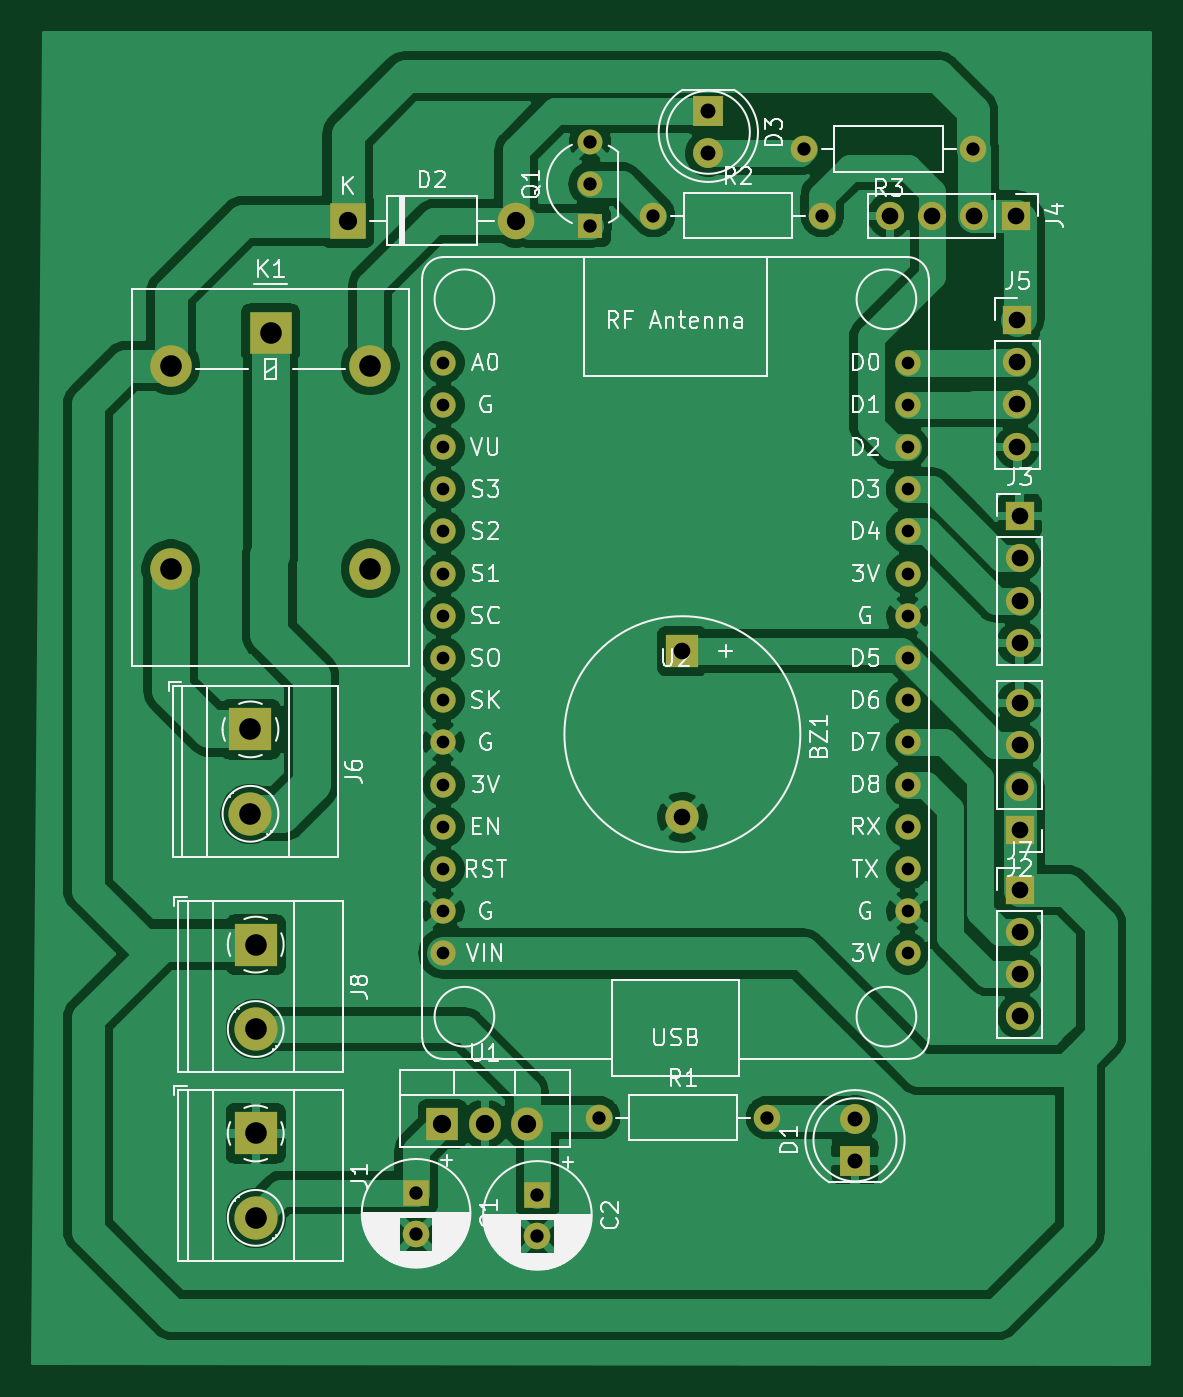
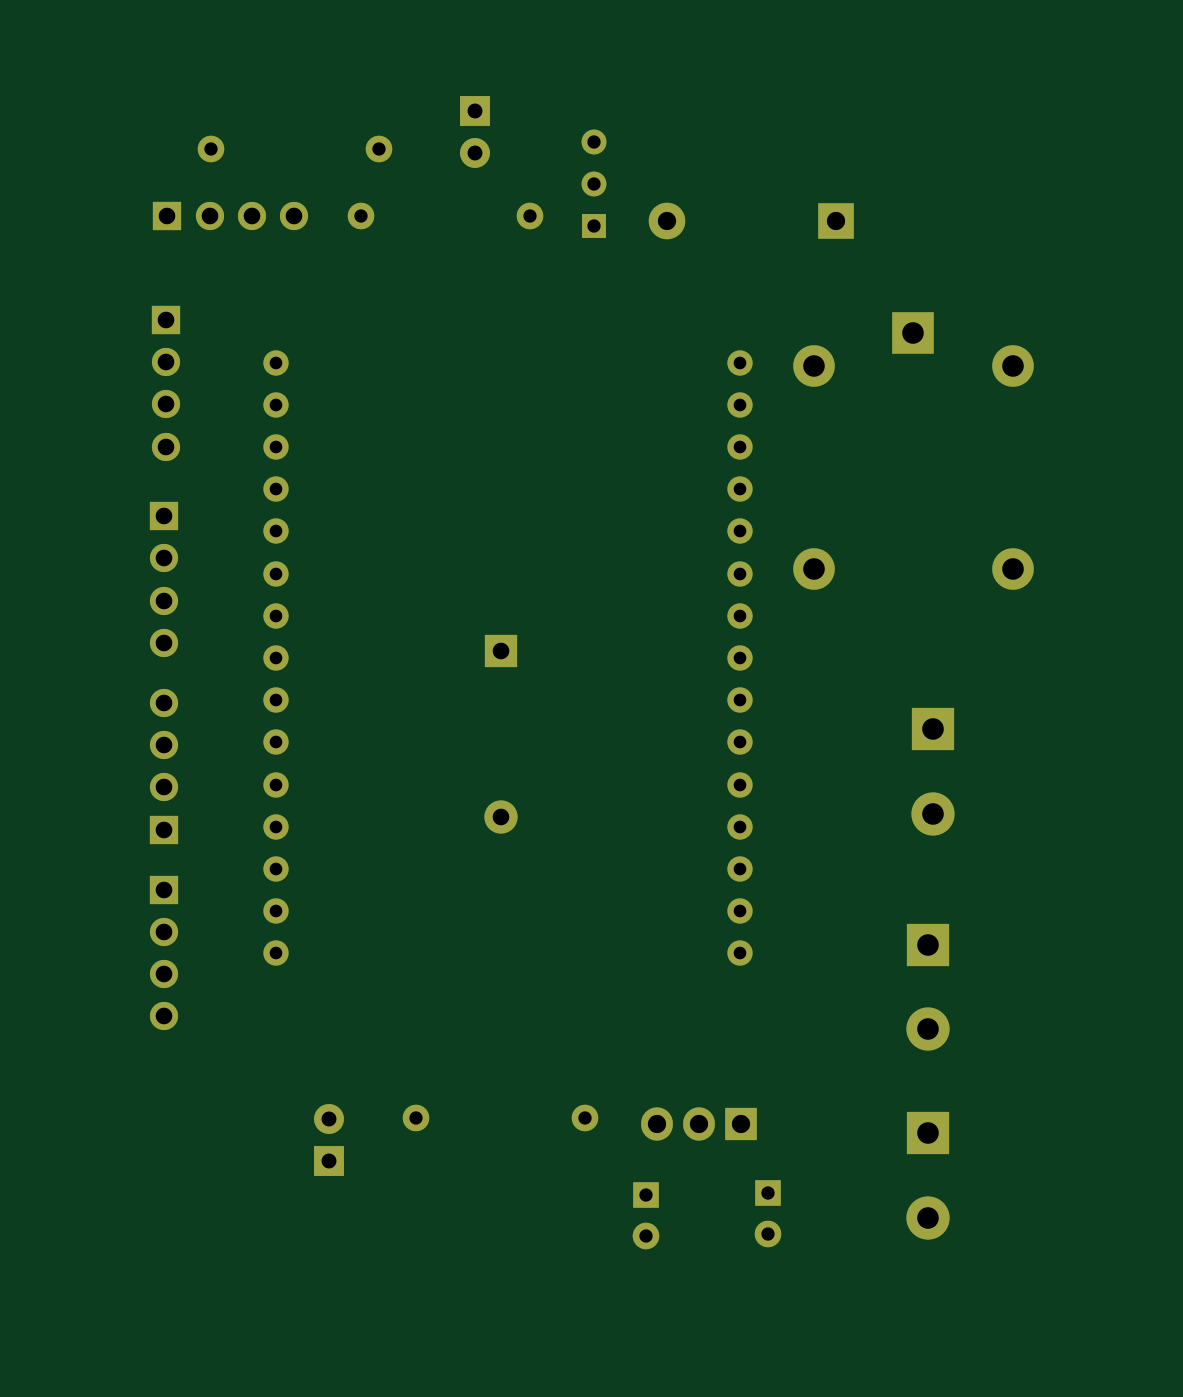
Circuit board: 11 layer files. Board 67.2 x 80.1 mm.
- bottom_copper: vehilcletheftdetection-B_Cu.gbr (6697 bytes)
- bottom_mask: vehilcletheftdetection-B_Mask.gbr (3602 bytes)
- paste: vehilcletheftdetection-B_Paste.gbr (475 bytes)
- bottom_silk: vehilcletheftdetection-B_SilkS.gbr (476 bytes)
- outline: vehilcletheftdetection-Edge_Cuts.gbr (448 bytes)
- top_copper: vehilcletheftdetection-F_Cu.gbr (129844 bytes)
- top_mask: vehilcletheftdetection-F_Mask.gbr (3602 bytes)
- paste: vehilcletheftdetection-F_Paste.gbr (475 bytes)
- top_silk: vehilcletheftdetection-F_SilkS.gbr (55203 bytes)
- drill: vehilcletheftdetection-NPTH.drl (271 bytes)
- drill: vehilcletheftdetection-PTH.drl (1626 bytes)

=== bottom_copper: vehilcletheftdetection-B_Cu.gbr (6697 bytes, source omitted) ===
=== bottom_mask: vehilcletheftdetection-B_Mask.gbr ===
%TF.GenerationSoftware,KiCad,Pcbnew,(5.1.12)-1*%
%TF.CreationDate,2022-02-17T13:14:00+05:30*%
%TF.ProjectId,vehilcletheftdetection,76656869-6c63-46c6-9574-686566746465,rev?*%
%TF.SameCoordinates,Original*%
%TF.FileFunction,Soldermask,Bot*%
%TF.FilePolarity,Negative*%
%FSLAX46Y46*%
G04 Gerber Fmt 4.6, Leading zero omitted, Abs format (unit mm)*
G04 Created by KiCad (PCBNEW (5.1.12)-1) date 2022-02-17 13:14:00*
%MOMM*%
%LPD*%
G01*
G04 APERTURE LIST*
%ADD10O,1.600000X1.600000*%
%ADD11C,1.600000*%
%ADD12R,1.500000X1.500000*%
%ADD13C,1.500000*%
%ADD14O,2.500000X2.500000*%
%ADD15R,2.500000X2.500000*%
%ADD16C,2.600000*%
%ADD17R,2.600000X2.600000*%
%ADD18C,1.524000*%
%ADD19O,1.905000X2.000000*%
%ADD20R,1.905000X2.000000*%
%ADD21O,1.700000X1.700000*%
%ADD22R,1.700000X1.700000*%
%ADD23C,1.800000*%
%ADD24R,1.800000X1.800000*%
%ADD25O,2.200000X2.200000*%
%ADD26R,2.200000X2.200000*%
%ADD27R,1.600000X1.600000*%
%ADD28R,2.000000X2.000000*%
%ADD29C,2.000000*%
G04 APERTURE END LIST*
D10*
%TO.C,R1*%
X67500500Y-101854000D03*
D11*
X57340500Y-101854000D03*
%TD*%
D10*
%TO.C,R3*%
X69723000Y-43561000D03*
D11*
X79883000Y-43561000D03*
%TD*%
D12*
%TO.C,Q1*%
X56832500Y-48196500D03*
D13*
X56832500Y-43116500D03*
X56832500Y-45656500D03*
%TD*%
D14*
%TO.C,K1*%
X43592000Y-56610000D03*
X43592000Y-68810000D03*
X31592000Y-68810000D03*
X31592000Y-56610000D03*
D15*
X37592000Y-54610000D03*
%TD*%
D16*
%TO.C,J8*%
X36703000Y-96520000D03*
D17*
X36703000Y-91440000D03*
%TD*%
D18*
%TO.C,U2*%
X75934600Y-56409100D03*
X75934600Y-58949100D03*
X75934600Y-61489100D03*
X75934600Y-64029100D03*
X75934600Y-66569100D03*
X75934600Y-69109100D03*
X75934600Y-71649100D03*
X75934600Y-74189100D03*
X75934600Y-76729100D03*
X75934600Y-79269100D03*
X75934600Y-81809100D03*
X75934600Y-84349100D03*
X75934600Y-86889100D03*
X75934600Y-89429100D03*
X75934600Y-91969100D03*
X47994600Y-91969100D03*
X47994600Y-89429100D03*
X47994600Y-86889100D03*
X47994600Y-84349100D03*
X47994600Y-81809100D03*
X47994600Y-79269100D03*
X47994600Y-76729100D03*
X47994600Y-74189100D03*
X47994600Y-71649100D03*
X47994600Y-69109100D03*
X47994600Y-66569100D03*
X47994600Y-64029100D03*
X47994600Y-61489100D03*
X47994600Y-58949100D03*
X47994600Y-56409100D03*
%TD*%
D19*
%TO.C,U1*%
X53022500Y-102235000D03*
X50482500Y-102235000D03*
D20*
X47942500Y-102235000D03*
%TD*%
D10*
%TO.C,R2*%
X70802500Y-47561500D03*
D11*
X60642500Y-47561500D03*
%TD*%
D21*
%TO.C,J7*%
X82677000Y-95758000D03*
X82677000Y-93218000D03*
X82677000Y-90678000D03*
D22*
X82677000Y-88138000D03*
%TD*%
D16*
%TO.C,J6*%
X36385500Y-83566000D03*
D17*
X36385500Y-78486000D03*
%TD*%
D21*
%TO.C,J5*%
X82550000Y-61468000D03*
X82550000Y-58928000D03*
X82550000Y-56388000D03*
D22*
X82550000Y-53848000D03*
%TD*%
D21*
%TO.C,J4*%
X74866500Y-47561500D03*
X77406500Y-47561500D03*
X79946500Y-47561500D03*
D22*
X82486500Y-47561500D03*
%TD*%
D21*
%TO.C,J3*%
X82677000Y-73279000D03*
X82677000Y-70739000D03*
X82677000Y-68199000D03*
D22*
X82677000Y-65659000D03*
%TD*%
D21*
%TO.C,J2*%
X82677000Y-76898500D03*
X82677000Y-79438500D03*
X82677000Y-81978500D03*
D22*
X82677000Y-84518500D03*
%TD*%
D16*
%TO.C,J1*%
X36703000Y-107886500D03*
D17*
X36703000Y-102806500D03*
%TD*%
D23*
%TO.C,D3*%
X63944500Y-43815000D03*
D24*
X63944500Y-41275000D03*
%TD*%
D25*
%TO.C,D2*%
X52387500Y-47879000D03*
D26*
X42227500Y-47879000D03*
%TD*%
D23*
%TO.C,D1*%
X72771000Y-101917500D03*
D24*
X72771000Y-104457500D03*
%TD*%
D11*
%TO.C,C2*%
X53657500Y-108989500D03*
D27*
X53657500Y-106489500D03*
%TD*%
D11*
%TO.C,C1*%
X46355000Y-108862500D03*
D27*
X46355000Y-106362500D03*
%TD*%
D28*
%TO.C,BZ1*%
X62382400Y-73774300D03*
D29*
X62382400Y-83774300D03*
%TD*%
M02*

=== paste: vehilcletheftdetection-B_Paste.gbr ===
%TF.GenerationSoftware,KiCad,Pcbnew,(5.1.12)-1*%
%TF.CreationDate,2022-02-17T13:14:00+05:30*%
%TF.ProjectId,vehilcletheftdetection,76656869-6c63-46c6-9574-686566746465,rev?*%
%TF.SameCoordinates,Original*%
%TF.FileFunction,Paste,Bot*%
%TF.FilePolarity,Positive*%
%FSLAX46Y46*%
G04 Gerber Fmt 4.6, Leading zero omitted, Abs format (unit mm)*
G04 Created by KiCad (PCBNEW (5.1.12)-1) date 2022-02-17 13:14:00*
%MOMM*%
%LPD*%
G01*
G04 APERTURE LIST*
G04 APERTURE END LIST*
M02*

=== bottom_silk: vehilcletheftdetection-B_SilkS.gbr ===
%TF.GenerationSoftware,KiCad,Pcbnew,(5.1.12)-1*%
%TF.CreationDate,2022-02-17T13:14:00+05:30*%
%TF.ProjectId,vehilcletheftdetection,76656869-6c63-46c6-9574-686566746465,rev?*%
%TF.SameCoordinates,Original*%
%TF.FileFunction,Legend,Bot*%
%TF.FilePolarity,Positive*%
%FSLAX46Y46*%
G04 Gerber Fmt 4.6, Leading zero omitted, Abs format (unit mm)*
G04 Created by KiCad (PCBNEW (5.1.12)-1) date 2022-02-17 13:14:00*
%MOMM*%
%LPD*%
G01*
G04 APERTURE LIST*
G04 APERTURE END LIST*
M02*

=== outline: vehilcletheftdetection-Edge_Cuts.gbr ===
%TF.GenerationSoftware,KiCad,Pcbnew,(5.1.12)-1*%
%TF.CreationDate,2022-02-17T13:14:00+05:30*%
%TF.ProjectId,vehilcletheftdetection,76656869-6c63-46c6-9574-686566746465,rev?*%
%TF.SameCoordinates,Original*%
%TF.FileFunction,Profile,NP*%
%FSLAX46Y46*%
G04 Gerber Fmt 4.6, Leading zero omitted, Abs format (unit mm)*
G04 Created by KiCad (PCBNEW (5.1.12)-1) date 2022-02-17 13:14:00*
%MOMM*%
%LPD*%
G01*
G04 APERTURE LIST*
G04 APERTURE END LIST*
M02*

=== top_copper: vehilcletheftdetection-F_Cu.gbr (129844 bytes, source omitted) ===
=== top_mask: vehilcletheftdetection-F_Mask.gbr ===
%TF.GenerationSoftware,KiCad,Pcbnew,(5.1.12)-1*%
%TF.CreationDate,2022-02-17T13:14:00+05:30*%
%TF.ProjectId,vehilcletheftdetection,76656869-6c63-46c6-9574-686566746465,rev?*%
%TF.SameCoordinates,Original*%
%TF.FileFunction,Soldermask,Top*%
%TF.FilePolarity,Negative*%
%FSLAX46Y46*%
G04 Gerber Fmt 4.6, Leading zero omitted, Abs format (unit mm)*
G04 Created by KiCad (PCBNEW (5.1.12)-1) date 2022-02-17 13:14:00*
%MOMM*%
%LPD*%
G01*
G04 APERTURE LIST*
%ADD10O,1.600000X1.600000*%
%ADD11C,1.600000*%
%ADD12R,1.500000X1.500000*%
%ADD13C,1.500000*%
%ADD14O,2.500000X2.500000*%
%ADD15R,2.500000X2.500000*%
%ADD16C,2.600000*%
%ADD17R,2.600000X2.600000*%
%ADD18C,1.524000*%
%ADD19O,1.905000X2.000000*%
%ADD20R,1.905000X2.000000*%
%ADD21O,1.700000X1.700000*%
%ADD22R,1.700000X1.700000*%
%ADD23C,1.800000*%
%ADD24R,1.800000X1.800000*%
%ADD25O,2.200000X2.200000*%
%ADD26R,2.200000X2.200000*%
%ADD27R,1.600000X1.600000*%
%ADD28R,2.000000X2.000000*%
%ADD29C,2.000000*%
G04 APERTURE END LIST*
D10*
%TO.C,R1*%
X67500500Y-101854000D03*
D11*
X57340500Y-101854000D03*
%TD*%
D10*
%TO.C,R3*%
X69723000Y-43561000D03*
D11*
X79883000Y-43561000D03*
%TD*%
D12*
%TO.C,Q1*%
X56832500Y-48196500D03*
D13*
X56832500Y-43116500D03*
X56832500Y-45656500D03*
%TD*%
D14*
%TO.C,K1*%
X43592000Y-56610000D03*
X43592000Y-68810000D03*
X31592000Y-68810000D03*
X31592000Y-56610000D03*
D15*
X37592000Y-54610000D03*
%TD*%
D16*
%TO.C,J8*%
X36703000Y-96520000D03*
D17*
X36703000Y-91440000D03*
%TD*%
D18*
%TO.C,U2*%
X75934600Y-56409100D03*
X75934600Y-58949100D03*
X75934600Y-61489100D03*
X75934600Y-64029100D03*
X75934600Y-66569100D03*
X75934600Y-69109100D03*
X75934600Y-71649100D03*
X75934600Y-74189100D03*
X75934600Y-76729100D03*
X75934600Y-79269100D03*
X75934600Y-81809100D03*
X75934600Y-84349100D03*
X75934600Y-86889100D03*
X75934600Y-89429100D03*
X75934600Y-91969100D03*
X47994600Y-91969100D03*
X47994600Y-89429100D03*
X47994600Y-86889100D03*
X47994600Y-84349100D03*
X47994600Y-81809100D03*
X47994600Y-79269100D03*
X47994600Y-76729100D03*
X47994600Y-74189100D03*
X47994600Y-71649100D03*
X47994600Y-69109100D03*
X47994600Y-66569100D03*
X47994600Y-64029100D03*
X47994600Y-61489100D03*
X47994600Y-58949100D03*
X47994600Y-56409100D03*
%TD*%
D19*
%TO.C,U1*%
X53022500Y-102235000D03*
X50482500Y-102235000D03*
D20*
X47942500Y-102235000D03*
%TD*%
D10*
%TO.C,R2*%
X70802500Y-47561500D03*
D11*
X60642500Y-47561500D03*
%TD*%
D21*
%TO.C,J7*%
X82677000Y-95758000D03*
X82677000Y-93218000D03*
X82677000Y-90678000D03*
D22*
X82677000Y-88138000D03*
%TD*%
D16*
%TO.C,J6*%
X36385500Y-83566000D03*
D17*
X36385500Y-78486000D03*
%TD*%
D21*
%TO.C,J5*%
X82550000Y-61468000D03*
X82550000Y-58928000D03*
X82550000Y-56388000D03*
D22*
X82550000Y-53848000D03*
%TD*%
D21*
%TO.C,J4*%
X74866500Y-47561500D03*
X77406500Y-47561500D03*
X79946500Y-47561500D03*
D22*
X82486500Y-47561500D03*
%TD*%
D21*
%TO.C,J3*%
X82677000Y-73279000D03*
X82677000Y-70739000D03*
X82677000Y-68199000D03*
D22*
X82677000Y-65659000D03*
%TD*%
D21*
%TO.C,J2*%
X82677000Y-76898500D03*
X82677000Y-79438500D03*
X82677000Y-81978500D03*
D22*
X82677000Y-84518500D03*
%TD*%
D16*
%TO.C,J1*%
X36703000Y-107886500D03*
D17*
X36703000Y-102806500D03*
%TD*%
D23*
%TO.C,D3*%
X63944500Y-43815000D03*
D24*
X63944500Y-41275000D03*
%TD*%
D25*
%TO.C,D2*%
X52387500Y-47879000D03*
D26*
X42227500Y-47879000D03*
%TD*%
D23*
%TO.C,D1*%
X72771000Y-101917500D03*
D24*
X72771000Y-104457500D03*
%TD*%
D11*
%TO.C,C2*%
X53657500Y-108989500D03*
D27*
X53657500Y-106489500D03*
%TD*%
D11*
%TO.C,C1*%
X46355000Y-108862500D03*
D27*
X46355000Y-106362500D03*
%TD*%
D28*
%TO.C,BZ1*%
X62382400Y-73774300D03*
D29*
X62382400Y-83774300D03*
%TD*%
M02*

=== paste: vehilcletheftdetection-F_Paste.gbr ===
%TF.GenerationSoftware,KiCad,Pcbnew,(5.1.12)-1*%
%TF.CreationDate,2022-02-17T13:14:00+05:30*%
%TF.ProjectId,vehilcletheftdetection,76656869-6c63-46c6-9574-686566746465,rev?*%
%TF.SameCoordinates,Original*%
%TF.FileFunction,Paste,Top*%
%TF.FilePolarity,Positive*%
%FSLAX46Y46*%
G04 Gerber Fmt 4.6, Leading zero omitted, Abs format (unit mm)*
G04 Created by KiCad (PCBNEW (5.1.12)-1) date 2022-02-17 13:14:00*
%MOMM*%
%LPD*%
G01*
G04 APERTURE LIST*
G04 APERTURE END LIST*
M02*

=== top_silk: vehilcletheftdetection-F_SilkS.gbr (55203 bytes, source omitted) ===
=== drill: vehilcletheftdetection-NPTH.drl ===
M48
; DRILL file {KiCad (5.1.12)-1} date 02/17/22 13:13:48
; FORMAT={-:-/ absolute / inch / decimal}
; #@! TF.CreationDate,2022-02-17T13:13:48+05:30
; #@! TF.GenerationSoftware,Kicad,Pcbnew,(5.1.12)-1
; #@! TF.FileFunction,NonPlated,1,2,NPTH
FMAT,2
INCH
%
G90
G05
T0
M30

=== drill: vehilcletheftdetection-PTH.drl ===
M48
; DRILL file {KiCad (5.1.12)-1} date 02/17/22 13:13:48
; FORMAT={-:-/ absolute / inch / decimal}
; #@! TF.CreationDate,2022-02-17T13:13:48+05:30
; #@! TF.GenerationSoftware,Kicad,Pcbnew,(5.1.12)-1
; #@! TF.FileFunction,Plated,1,2,PTH
FMAT,2
INCH
T1C0.0300
T2C0.0315
T3C0.0354
T4C0.0394
T5C0.0433
T6C0.0512
%
G90
G05
T1
X1.8896Y-2.2208
X1.8896Y-2.3208
X1.8896Y-2.4208
X1.8896Y-2.5208
X1.8896Y-2.6208
X1.8896Y-2.7208
X1.8896Y-2.8208
X1.8896Y-2.9208
X1.8896Y-3.0208
X1.8896Y-3.1208
X1.8896Y-3.2208
X1.8896Y-3.3208
X1.8896Y-3.4208
X1.8896Y-3.5208
X1.8896Y-3.6208
X2.9896Y-2.2208
X2.9896Y-2.3208
X2.9896Y-2.4208
X2.9896Y-2.5208
X2.9896Y-2.6208
X2.9896Y-2.7208
X2.9896Y-2.8208
X2.9896Y-2.9208
X2.9896Y-3.0208
X2.9896Y-3.1208
X2.9896Y-3.2208
X2.9896Y-3.3208
X2.9896Y-3.4208
X2.9896Y-3.5208
X2.9896Y-3.6208
T2
X1.825Y-4.1875
X1.825Y-4.2859
X2.1125Y-4.1925
X2.1125Y-4.2909
X2.2375Y-1.6975
X2.2375Y-1.7975
X2.2375Y-1.8975
X2.2575Y-4.01
X2.3875Y-1.8725
X2.6575Y-4.01
X2.745Y-1.715
X2.7875Y-1.8725
X3.145Y-1.715
T3
X2.5175Y-1.625
X2.5175Y-1.725
X2.865Y-4.0125
X2.865Y-4.1125
T4
X2.456Y-2.9045
X2.456Y-3.2982
X2.9475Y-1.8725
X3.0475Y-1.8725
X3.1475Y-1.8725
X3.2475Y-1.8725
X3.25Y-2.12
X3.25Y-2.22
X3.25Y-2.32
X3.25Y-2.42
X3.255Y-2.585
X3.255Y-2.685
X3.255Y-2.785
X3.255Y-2.885
X3.255Y-3.0275
X3.255Y-3.1275
X3.255Y-3.2275
X3.255Y-3.3275
X3.255Y-3.47
X3.255Y-3.57
X3.255Y-3.67
X3.255Y-3.77
T5
X1.6625Y-1.885
X1.8875Y-4.025
X1.9875Y-4.025
X2.0625Y-1.885
X2.0875Y-4.025
T6
X1.2438Y-2.2287
X1.2438Y-2.7091
X1.4325Y-3.09
X1.4325Y-3.29
X1.445Y-3.6
X1.445Y-3.8
X1.445Y-4.0475
X1.445Y-4.2475
X1.48Y-2.15
X1.7162Y-2.2287
X1.7162Y-2.7091
T0
M30

